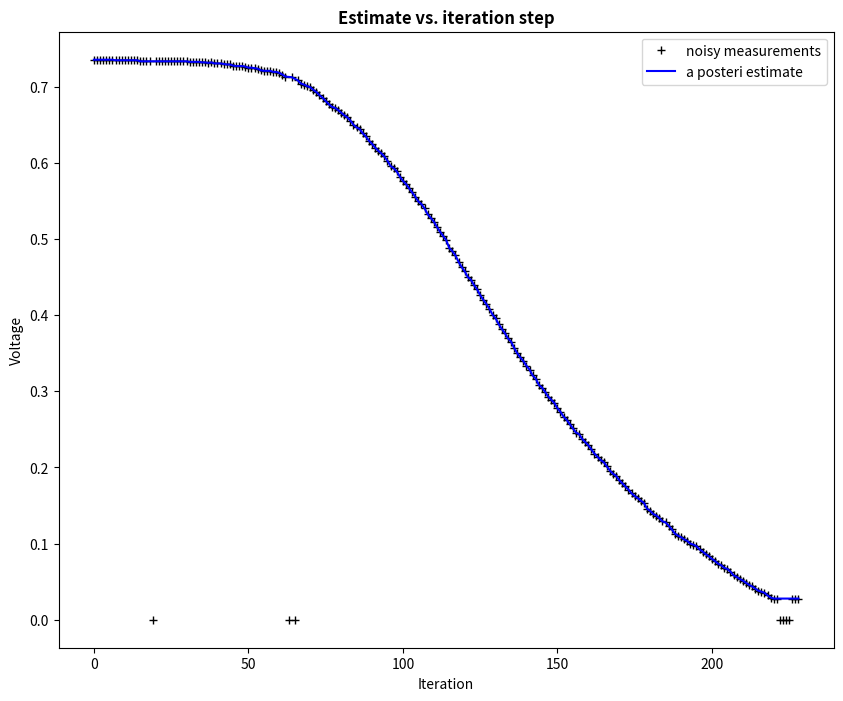

Write the Python code that produced this figure.
# Kalman filter example demo in Python

# A Python implementation of the example given in pages 11-15 of "An
# Introduction to the Kalman Filter" by Greg Welch and Gary Bishop,
# University of North Carolina at Chapel Hill, Department of Computer
# Science, TR 95-041,
# https://www.cs.unc.edu/~welch/media/pdf/kalman_intro.pdf

# by Andrew D. Straw

import numpy as np
import matplotlib.pyplot as plt

plt.rcParams['figure.figsize'] = (10, 8)

# frame_ID_list = [970.0, 971.0, 972.0, 973.0, 974.0, 975.0, 976.0, 977.0, 978.0, 979.0, 980.0, 981.0, 982.0, 983.0, 984.0, 985.0, 986.0, 987.0, 988.0, 989.0, 990.0, 991.0, 992.0, 993.0, 994.0, 995.0, 996.0, 997.0, 998.0, 999.0, 1000.0, 1001.0, 1002.0, 1003.0, 1004.0, 1005.0, 1006.0, 1007.0, 1008.0, 1009.0, 1010.0, 1011.0, 1012.0, 1013.0, 1014.0, 1015.0, 1016.0, 1017.0, 1018.0, 1019.0, 1020.0, 1021.0, 1022.0, 1023.0, 1024.0, 1025.0, 1026.0, 1027.0, 1028.0, 1029.0, 1030.0, 1031.0, 1032.0, 1033.0, 1034.0, 1035.0, 1036.0, 1037.0, 1038.0, 1039.0, 1040.0, 1041.0, 1042.0, 1043.0, 1044.0, 1045.0, 1046.0, 1047.0, 1048.0, 1049.0, 1050.0, 1051.0, 1052.0, 1053.0, 1054.0, 1055.0, 1056.0, 1057.0, 1058.0, 1059.0, 1060.0, 1061.0, 1062.0, 1063.0, 1064.0, 1065.0, 1066.0, 1067.0, 1068.0, 1069.0, 1070.0, 1071.0, 1072.0, 1073.0, 1074.0]
# frame_ID_list = [1.0, 2.0, 3.0, 4.0, 5.0, 6.0, 7.0, 8.0, 9.0, 10.0, 11.0, 12.0, 13.0, 14.0, 15.0, 16.0, 17.0, 18.0, 19.0, 20.0, 21.0, 22.0, 23.0, 24.0, 25.0, 26.0, 27.0, 28.0, 29.0, 30.0, 31.0, 32.0, 33.0, 34.0, 35.0, 36.0, 37.0, 38.0, 39.0, 40.0, 41.0, 42.0, 43.0, 44.0, 45.0, 46.0, 47.0, 48.0, 49.0, 50.0, 51.0, 52.0, 53.0, 54.0, 55.0, 56.0, 57.0, 58.0, 59.0, 60.0, 61.0, 62.0, 63.0, 64.0, 65.0, 66.0, 67.0, 68.0, 69.0, 70.0, 71.0, 72.0, 73.0, 74.0, 75.0, 76.0, 77.0, 78.0, 79.0, 80.0, 81.0, 82.0, 83.0, 84.0, 85.0, 86.0, 87.0, 88.0, 89.0, 90.0, 91.0, 92.0, 93.0, 94.0, 95.0, 96.0, 97.0, 98.0, 99.0, 100.0, 101.0, 102.0, 103.0, 104.0, 105.0, 106.0, 107.0, 108.0, 109.0, 110.0, 111.0, 112.0, 113.0, 114.0, 115.0, 116.0, 117.0, 118.0, 119.0, 120.0, 121.0, 122.0, 123.0, 124.0, 125.0, 126.0, 127.0, 128.0, 129.0, 130.0, 131.0, 132.0, 133.0, 134.0, 135.0, 136.0, 137.0, 138.0, 139.0, 140.0, 141.0, 142.0, 143.0, 144.0, 145.0, 146.0, 147.0, 148.0, 149.0, 150.0, 151.0, 152.0, 153.0, 154.0, 155.0, 156.0, 157.0, 158.0, 159.0, 160.0, 161.0, 162.0, 163.0, 164.0, 165.0, 166.0, 167.0, 168.0, 169.0, 170.0, 171.0, 172.0, 173.0, 174.0, 175.0, 176.0, 177.0, 178.0, 179.0, 180.0, 181.0, 182.0, 183.0, 184.0, 185.0, 186.0, 187.0, 188.0, 189.0, 190.0, 191.0, 192.0, 193.0, 194.0, 195.0, 196.0, 197.0, 198.0, 199.0, 200.0, 201.0, 202.0, 203.0, 204.0, 205.0, 206.0, 207.0, 208.0, 209.0, 210.0, 211.0, 212.0, 213.0, 214.0, 215.0, 216.0, 217.0, 218.0, 219.0, 220.0, 221.0, 222.0, 223.0, 224.0, 225.0, 226.0, 227.0, 228.0, 229.0, 230.0, 231.0, 232.0, 233.0, 234.0, 235.0, 236.0, 237.0, 238.0, 239.0, 240.0, 241.0, 242.0, 243.0, 244.0, 245.0, 246.0, 247.0, 248.0, 249.0, 250.0, 251.0, 252.0, 253.0, 254.0, 255.0, 256.0, 257.0, 258.0, 259.0, 260.0, 261.0, 262.0, 263.0, 264.0, 265.0, 266.0, 267.0, 268.0, 269.0, 270.0, 271.0, 272.0, 273.0, 274.0, 275.0, 276.0, 277.0, 278.0, 279.0, 280.0, 281.0, 282.0, 283.0, 284.0, 285.0, 286.0, 287.0, 288.0, 289.0, 290.0, 291.0, 292.0, 293.0, 294.0, 295.0, 296.0, 297.0, 298.0, 299.0, 300.0, 301.0, 302.0, 303.0, 304.0, 305.0, 306.0, 307.0, 308.0, 309.0, 310.0, 311.0, 312.0, 313.0, 314.0, 315.0, 316.0, 317.0, 318.0, 319.0, 320.0, 321.0, 322.0, 323.0, 325.0, 326.0, 327.0, 328.0, 329.0, 331.0, 332.0]
frame_ID_list = [1640.0, 1641.0, 1642.0, 1643.0, 1644.0, 1645.0, 1646.0, 1647.0, 1648.0, 1649.0, 1650.0, 1651.0, 1652.0, 1653.0, 1654.0, 1655.0, 1656.0, 1657.0, 1658.0, 1660.0, 1661.0, 1662.0, 1663.0, 1664.0, 1665.0, 1666.0, 1667.0, 1668.0, 1669.0, 1670.0, 1671.0, 1672.0, 1673.0, 1674.0, 1675.0, 1676.0, 1677.0, 1678.0, 1679.0, 1680.0, 1681.0, 1682.0, 1683.0, 1684.0, 1685.0, 1686.0, 1687.0, 1688.0, 1689.0, 1690.0, 1691.0, 1692.0, 1693.0, 1694.0, 1695.0, 1696.0, 1697.0, 1698.0, 1699.0, 1700.0, 1701.0, 1702.0, 1704.0, 1706.0, 1707.0, 1708.0, 1709.0, 1710.0, 1711.0, 1712.0, 1713.0, 1714.0, 1715.0, 1716.0, 1717.0, 1718.0, 1719.0, 1720.0, 1721.0, 1722.0, 1723.0, 1724.0, 1725.0, 1726.0, 1727.0, 1728.0, 1729.0, 1730.0, 1731.0, 1732.0, 1733.0, 1734.0, 1735.0, 1736.0, 1737.0, 1738.0, 1739.0, 1740.0, 1741.0, 1742.0, 1743.0, 1744.0, 1745.0, 1746.0, 1747.0, 1748.0, 1749.0, 1750.0, 1751.0, 1752.0, 1753.0, 1754.0, 1755.0, 1756.0, 1757.0, 1758.0, 1759.0, 1760.0, 1761.0, 1762.0, 1763.0, 1764.0, 1765.0, 1766.0, 1767.0, 1768.0, 1769.0, 1770.0, 1771.0, 1772.0, 1773.0, 1774.0, 1775.0, 1776.0, 1777.0, 1778.0, 1779.0, 1780.0, 1781.0, 1782.0, 1783.0, 1784.0, 1785.0, 1786.0, 1787.0, 1788.0, 1789.0, 1790.0, 1791.0, 1792.0, 1793.0, 1794.0, 1795.0, 1796.0, 1797.0, 1798.0, 1799.0, 1800.0, 1801.0, 1802.0, 1803.0, 1804.0, 1805.0, 1806.0, 1807.0, 1808.0, 1809.0, 1810.0, 1811.0, 1812.0, 1813.0, 1814.0, 1815.0, 1816.0, 1817.0, 1818.0, 1819.0, 1820.0, 1821.0, 1822.0, 1823.0, 1824.0, 1825.0, 1826.0, 1827.0, 1828.0, 1829.0, 1830.0, 1831.0, 1832.0, 1833.0, 1834.0, 1835.0, 1836.0, 1837.0, 1838.0, 1839.0, 1840.0, 1841.0, 1842.0, 1843.0, 1844.0, 1845.0, 1846.0, 1847.0, 1848.0, 1849.0, 1850.0, 1851.0, 1852.0, 1853.0, 1854.0, 1855.0, 1856.0, 1857.0, 1858.0, 1859.0, 1860.0, 1861.0, 1866.0, 1867.0, 1868.0]
# frame_ID_list = frame_ID_list - frame_ID_list[0]
# print(frame_ID_list)
# X = [1038.5, 1031.0, 1026.0, 1015.0, 1007.5, 1002.0, 995.0, 988.00006, 980.5, 975.0, 966.0, 960.0, 953.0, 946.99994, 940.0, 933.0, 925.0, 918.00006, 913.0, 908.0, 900.50006, 894.0, 890.5, 884.00006, 879.00006, 874.49994, 868.49994, 865.00006, 858.00006, 854.0, 848.49994, 844.0, 840.0, 835.0, 831.0, 825.0, 822.0, 818.5, 814.00006, 811.0, 805.0, 803.00006, 798.0, 796.0, 793.0, 789.00006, 785.50006, 782.0, 776.0, 774.00006, 772.5, 768.00006, 765.50006, 763.00006, 760.50006, 755.99994, 755.00006, 751.0, 748.5, 746.0, 744.49994, 742.5, 740.50006, 738.00006, 735.99994, 733.0, 731.0, 729.00006, 727.5, 724.5, 723.00006, 720.50006, 719.0, 716.99994, 715.0, 713.5, 711.0, 711.0, 706.99994, 706.99994, 705.0, 704.0, 703.0, 701.0, 699.5, 698.00006, 695.0, 690.0, 693.0, 691.0, 690.0, 690.0, 688.00006, 687.0, 685.0, 684.00006, 684.49994, 683.0, 681.0, 680.0, 678.5, 678.00006, 676.0, 675.0, 674.0]
X = [0.7354167103767395, 0.7354167103767395, 0.7354167103767395, 0.7354167103767395, 0.7354167103767395, 0.7354166852103339, 0.7354166852103339, 0.7347222659322951, 0.7347222612963782, 0.7347222612963782, 0.7347222566604614, 0.7347222566604614, 0.7347222566604614, 0.7347222473886278, 0.7347222473886278, 0.7333333492279053, 0.7333333492279053, 0.7333333492279053, 0.7333333492279053, 0.7333333492279053, 0.7333333492279053, 0.7333333492279053, 0.7333333492279053, 0.7333333492279053, 0.7333333492279053, 0.7333333492279053, 0.7333333492279053, 0.7333333492279053, 0.7333333492279053, 0.7333333445919885, 0.732638900147544, 0.7326388908757104, 0.7326388862397936, 0.7326388862397936, 0.7319444669617547, 0.7319444325235155, 0.7312500225173102, 0.7319444325235155, 0.7305556032392714, 0.7305556032392714, 0.7305555641651154, 0.7298611104488373, 0.7291666865348816, 0.7291666865348816, 0.7277777791023254, 0.7270833253860474, 0.7270833253860474, 0.7270833253860474, 0.7263888855775198, 0.7250000238418579, 0.7250000238418579, 0.7243055701255798, 0.7236111276679569, 0.7215278055932787, 0.7208333611488342, 0.7208333518770006, 0.7208333518770006, 0.7194444517294566, 0.7194444444444444, 0.7180555436346265, 0.7159722473886279, 0.7131944484180874, 0.7124999854299757, 0.7083333134651184, 0.7041667103767395, 0.7027778095669217, 0.7006944510671828, 0.6993055780728659, 0.6958333253860474, 0.6930555701255798, 0.6888888478279114, 0.6854166388511658, 0.6812499761581421, 0.6770833134651184, 0.6736111250188616, 0.6722222361299727, 0.6694444417953491, 0.6659722328186035, 0.6625000238418579, 0.6597222089767456, 0.6555555462837219, 0.6499999761581421, 0.6465277671813965, 0.644444465637207, 0.6388888955116272, 0.6347222328186035, 0.6291666626930237, 0.625, 0.620138943195343, 0.6159722208976746, 0.612500011920929, 0.6083333492279053, 0.6027777791023254, 0.5958333611488342, 0.5930555462837219, 0.588888943195343, 0.581944465637207, 0.5763888955116272, 0.5722222328186035, 0.5666666626930237, 0.5611111521720886, 0.5555555820465088, 0.5493055582046509, 0.5458333492279053, 0.5402777791023254, 0.5326388478279114, 0.5277777910232544, 0.5229166746139526, 0.5159722566604614, 0.5097222328186035, 0.5041666626930237, 0.49861112236976624, 0.48819446563720703, 0.48402777314186096, 0.4784722328186035, 0.47013887763023376, 0.46319442987442017, 0.4576388895511627, 0.45000001788139343, 0.4465278089046478, 0.43958333134651184, 0.4340277910232544, 0.4263888895511627, 0.4201388955116272, 0.41458335518836975, 0.40833333134651184, 0.40069445967674255, 0.3958333432674408, 0.3881944715976715, 0.3819444477558136, 0.37638890743255615, 0.36944445967674255, 0.3652777671813965, 0.3569444715976715, 0.3500000238418579, 0.3444444239139557, 0.3395833373069763, 0.3333333432674408, 0.32847222685813904, 0.32083335518836975, 0.3166666626930237, 0.3083333373069763, 0.3048611283302307, 0.2993055582046509, 0.29305556416511536, 0.2888888716697693, 0.284722238779068, 0.2777777910232544, 0.27291667461395264, 0.2666666805744171, 0.26249998807907104, 0.2569444477558136, 0.25138890743255615, 0.24583333084980646, 0.24374999751647314, 0.23750001192092896, 0.23333331942558289, 0.2291666716337204, 0.22361111640930176, 0.21805556118488312, 0.21388888359069824, 0.20972223579883575, 0.20694443583488464, 0.2013888955116272, 0.19583334028720856, 0.19166667759418488, 0.18888889253139496, 0.18333333730697632, 0.17916665971279144, 0.17500001192092896, 0.17083333432674408, 0.16597221791744232, 0.16249999403953552, 0.1597222238779068, 0.15625, 0.15347222983837128, 0.1458333283662796, 0.14305555820465088, 0.1388888955116272, 0.13680556416511536, 0.13333334028720856, 0.12916667759418488, 0.12777777016162872, 0.12361110746860504, 0.11875000596046448, 0.11319444328546524, 0.11041666567325592, 0.10833333432674408, 0.10555555671453476, 0.10347221791744232, 0.10000000149011612, 0.0986111099521319, 0.09652777661879858, 0.09236111127667956, 0.0895833334989018, 0.08611110597848892, 0.0833333358168602, 0.0798611119389534, 0.07708333432674408, 0.07361111789941788, 0.07152777910232544, 0.06805555522441864, 0.06666667014360428, 0.06319444626569748, 0.05833332985639572, 0.05625000223517418, 0.05347222089767456, 0.05138888955116272, 0.0486111119389534, 0.04583333432674408, 0.04375000298023224, 0.04097222164273262, 0.0381944440305233, 0.03680555894970894, 0.03541666641831398, 0.03194444254040718, 0.02916666492819786, 0.02777777798473835, 0.02777777798473835, 0.02777777798473835, 0.02777777798473835, 0.02777777798473835]
# Y = [545.0, 536.0, 521.5, 509.0, 496.99997, 488.0, 477.49997, 467.99997, 457.0, 447.5, 436.0, 427.0, 417.0, 406.99997, 399.5, 390.0, 381.5, 374.49997, 366.0, 358.0, 350.0, 342.5, 336.0, 329.5, 323.5, 316.5, 310.0, 305.0, 298.0, 292.5, 287.0, 282.0, 276.5, 271.0, 266.0, 262.5, 257.5, 253.00002, 250.5, 247.0, 242.5, 237.5, 233.99998, 230.50002, 225.5, 223.0, 219.49998, 215.5, 211.49998, 208.5, 204.5, 202.0, 200.5, 198.0, 194.0, 191.5, 188.0, 186.5, 183.5, 180.5, 178.5, 177.0, 174.5, 172.5, 170.0, 167.0, 165.5, 164.0, 161.5, 160.5, 157.5, 155.0, 153.5, 152.0, 149.5, 148.0, 146.5, 146.0, 144.0, 142.5, 141.0, 139.5, 138.5, 137.5, 135.5, 134.5, 133.0, 129.0, 129.5, 127.5, 126.0, 126.0, 124.5, 124.0, 121.5, 121.5, 119.5, 119.0, 118.0, 116.99999, 116.0, 115.0, 114.50001, 112.99999, 112.00001]
Y = [147.0, 147.0, 147.0, 147.0, 147.0, 147.0, 148.0, 147.0, 148.0, 149.0, 149.0, 152.0, 152.0, 149.0, 149.0, 148.0, 148.0, 149.0, 149.0, 148.0, 148.0, 148.0, 147.0, 147.0, 147.0, 147.0, 147.0, 147.0, 147.0, 147.0, 151.5, 152.0, 153.5, 152.5, 153.0, 152.5, 153.0, 153.5, 153.5, 153.5, 149.0, 148.0, 149.0, 149.0, 149.0, 149.0, 151.00002, 151.00002, 152.0, 151.5, 153.0, 154.0, 154.0, 153.5, 151.5, 153.0, 151.5, 151.00002, 152.0, 152.5, 153.0, 153.5, 154.5, 155.0, 157.0, 157.0, 157.0, 157.5, 159.0, 159.5, 160.0, 159.5, 160.0, 160.0, 160.5, 161.0, 161.0, 162.5, 162.0, 163.5, 163.0, 164.5, 164.0, 165.0, 165.49998, 166.5, 167.5, 167.5, 167.5, 167.99998, 168.5, 169.50002, 170.0, 171.00002, 171.5, 172.5, 174.0, 174.0, 175.0, 175.5, 177.00002, 178.5, 180.49998, 182.50002, 183.0, 183.99998, 185.0, 186.5, 187.5, 188.0, 188.99998, 189.50002, 191.0, 191.0, 191.5, 193.50002, 195.5, 195.5, 204.5, 204.0, 205.00002, 208.50002, 207.99998, 214.0, 215.5, 218.5, 221.00002, 225.0, 227.0, 231.00002, 233.99998, 236.5, 238.0, 242.00002, 247.99998, 250.00002, 254.5, 258.5, 265.0, 270.0, 273.5, 278.0, 279.50003, 283.5, 289.5, 292.0, 298.50003, 304.0, 306.5, 313.5, 316.5, 328.0, 333.0, 337.5, 342.00003, 348.0, 354.00003, 358.49997, 365.00003, 368.5, 378.5, 383.49997, 388.0, 395.0, 404.00003, 412.0, 418.5, 423.5, 430.0, 437.5, 444.5, 452.00003, 458.5, 466.0, 473.49997, 481.0, 489.0, 498.0, 505.0, 512.0, 520.0, 527.5, 535.0, 542.0, 551.0, 558.0, 567.5, 574.50006, 584.0, 593.5, 601.0, 609.0, 617.0, 626.0, 636.0, 638.5, 648.0, 663.00006, 670.0, 679.0, 681.0, 696.5, 703.0, 714.0, 721.99994, 729.00006, 727.0, 743.5, 755.00006, 751.0, 759.5, 776.0, 789.00006, 791.0, 804.5, 796.0, 821.5, 829.0, 818.0, 844.0, 850.0, 858.5, 865.00006, 873.00006, 879.00006, 886.0, 891.5, 898.00006, 906.0, 912.0, 918.00006, 926.0, 931.0, 935.5, 941.00006, 948.00006, 953.0, 959.0, 964.0, 969.49994, 974.5, 979.5, 984.0, 988.00006, 993.00006, 997.0, 1001.0, 1005.99994, 1011.0, 1014.49994, 1018.0, 1022.0, 1026.0, 1030.0, 1034.5, 1037.0, 1041.0, 1044.0, 1047.0, 1050.5001, 1054.0, 1057.0, 1060.0, 1063.0, 1067.0, 1071.0, 1073.0001, 1075.0, 1077.0, 1081.0, 1084.0, 1086.0, 1089.0, 1093.0, 1094.0, 1096.0, 1097.0, 1100.0, 1103.0, 1104.0001, 1107.0, 1109.0, 1111.0, 1113.0, 1115.0, 1117.0, 1119.0, 1121.0, 1123.0, 1124.0, 1126.0, 1127.0, 1129.0, 1131.0, 1133.0, 1135.0, 1137.0, 1138.0, 1139.0, 1141.0, 1142.0, 1143.0001, 1144.0, 1146.0, 1147.0, 1148.0, 1149.0001, 1151.0, 1152.0, 1152.0, 1154.0, 1155.0, 1156.0, 1158.0, 1159.0, 1160.0, 1161.0, 1162.0, 1163.0001, 1163.0001, 1165.0, 1167.0, 1167.0, 1168.0, 1169.0, 1169.0, 1170.0, 1170.0, 1172.0, 1173.0]

# intial parameters
# n_iter = 50
n_iter = len(X)
# sz = (n_iter,) # size of array
# sz = np.size(X)
sz = int(frame_ID_list[-1] - frame_ID_list[0])
print(len(frame_ID_list),len(X), len(Y), sz)
# exit(0)
# x = -0.37727 # truth value (typo in example at top of p. 13 calls this z)
# x = X[0]
# z = np.random.normal(x,0.1,size=sz) # observations (normal about x, sigma=0.1)
# z = X

# Q = 1e-2 # process variance

frame_ID_list_full = list(range(int(frame_ID_list[0]),int(frame_ID_list[-1]+1)))
X_full = np.interp(frame_ID_list_full, frame_ID_list, X)


# allocate space for arrays
# xhat=np.zeros(sz)      # a posteri estimate of x
# P=np.zeros(sz)         # a posteri error estimate
# xhatminus=np.zeros(sz) # a priori estimate of x
# Pminus=np.zeros(sz)    # a priori error estimate
# K=np.zeros(sz)         # gain or blending factor

# R = 0.1**2 # estimate of measurement variance, change to see effect

# intial guesses
# xhat[0] = X[0]
# P[0] = X[0]

for k in range(1,sz):
#     # time update
#     xhatminus[k] = xhat[k-1]
#     Pminus[k] = P[k-1]+Q

#     # measurement update
#     K[k] = Pminus[k]/( Pminus[k]+R )
    if k + frame_ID_list[0] not in frame_ID_list:
#         xhat[k] = xhatminus[k]+K[k]*(z[k]-xhatminus[k])
#     else:
#         # z = z[:k]+[xhatminus[k]+K[k]]+z[k:]
#         if k >= 1:
#             z = z[:k]+[xhatminus[k]+(xhatminus[k]-xhatminus[k-1])]+z[k:]
#         else:
#             z = z[:k]+[xhatminus[k]+(xhatminus[k]-xhatminus[0])]+z[k:]
        X = X[:k]+[0]+X[k:]
#         print(len(z))
#         xhat[k] = xhatminus[k]+K[k]*(z[k]-xhatminus[k])
#     P[k] = (1-K[k])*Pminus[k]

plt.figure()
plt.plot(X,'k+',label='noisy measurements')
plt.plot(X_full,'b-',label='a posteri estimate')
# plt.axhline(x,color='g',label='truth value')
plt.legend()
plt.title('Estimate vs. iteration step', fontweight='bold')
plt.xlabel('Iteration')
plt.ylabel('Voltage')

plt.figure()
valid_iter = range(1,n_iter) # Pminus not valid at step 0
# plt.plot(valid_iter,Pminus[valid_iter],label='a priori error estimate')
plt.title('Estimated $\it{\mathbf{a \ priori}}$ error vs. iteration step', fontweight='bold')
plt.xlabel('Iteration')
plt.ylabel('$(Voltage)^2$')
plt.setp(plt.gca(),'ylim',[0,.01])
plt.show()